Run: headless pygame with SDL's dummy video driver; simulated clock (each Clock.tick advances the game by its frame time, no real sleeping); random seed 0; keys injected as events and as key.get_pressed() state; no mouse input.
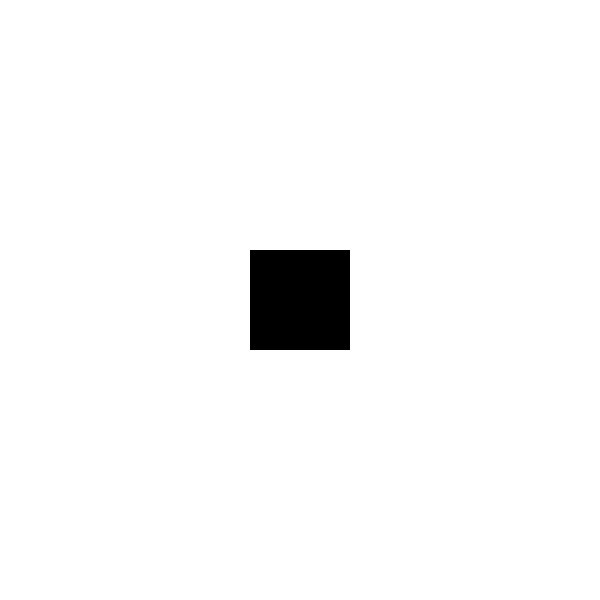
Frame 1 of 4 · flips 1–60 · no input
Frame 2 of 4 · flips 61–180 · tapped SPACE, RETURN · held RIGHT (→), D · screen unchanged from frame 1, image omitted
Frame 3 of 4 · flips 181–300 · held DOWN (↓), S · screen unchanged from frame 2, image omitted
Frame 4 of 4 · flips 301–420 · held LEFT (←), A, UP (↑), W · screen unchanged from frame 3, image omitted

The pygame program that drew these frames:

import pygame
import sys

pygame.init()
screen = pygame.display.set_mode((600, 600))
pygame.display.set_caption("Test Pygame")
clock = pygame.time.Clock()

running = True
while running:
    for event in pygame.event.get():
        if event.type == pygame.QUIT:
            running = False

    screen.fill((255, 255, 255))  # Fond blanc
    pygame.draw.rect(screen, (0, 0, 0), (250, 250, 100, 100))  # Carré noir
    pygame.display.flip()
    clock.tick(30)

pygame.quit()
sys.exit()
